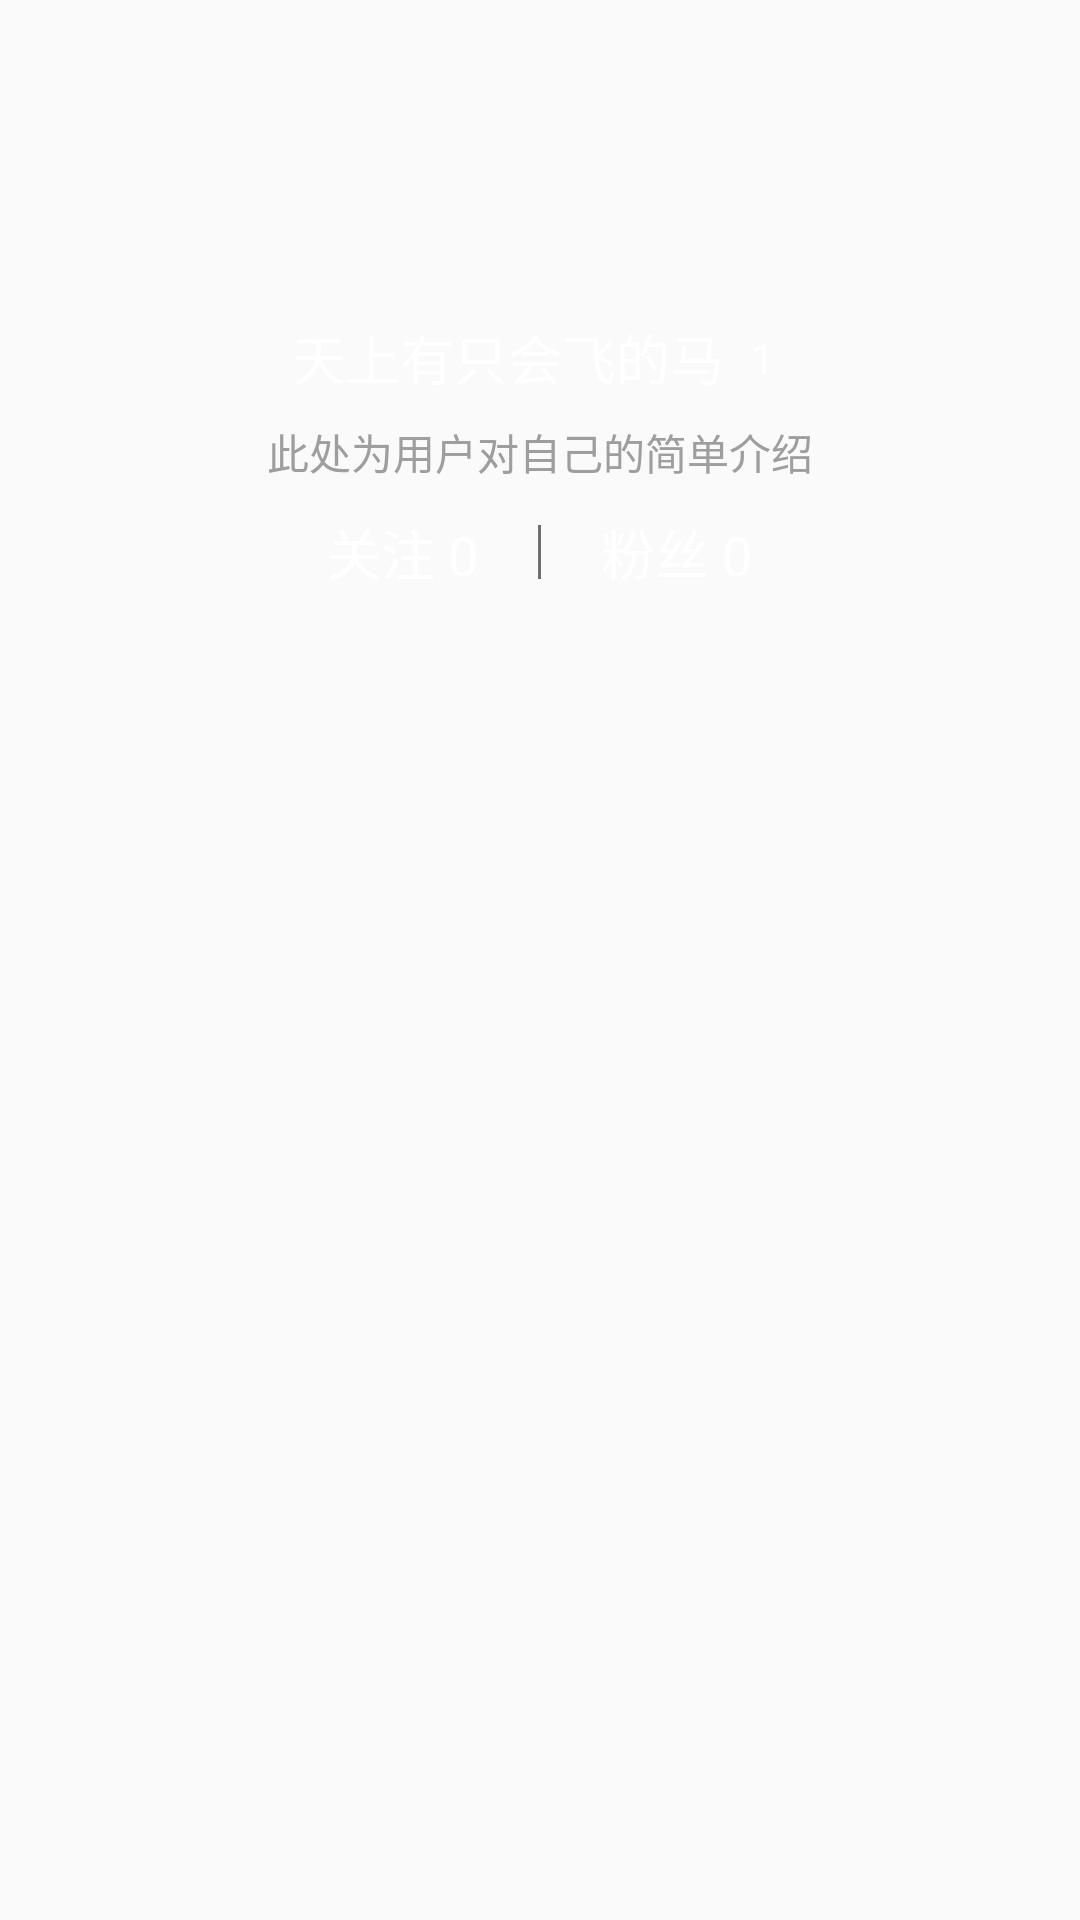

Produce the Android XML layout that renders to this screen, including the resource entries it uses.
<!-- AndroidManifest.xml: application theme AppTheme -->
<!-- res/layout/headeruserinfo.xml -->
<?xml version="1.0" encoding="utf-8"?>
<RelativeLayout xmlns:android="http://schemas.android.com/apk/res/android"
    android:layout_width="match_parent"
    android:layout_height="match_parent">

    <LinearLayout
        android:id="@+id/ll_header_bg"
        android:layout_width="match_parent"
        android:layout_height="match_parent"
        android:orientation="vertical"
        android:padding="10dp"
        android:layout_alignParentTop="true"
        android:layout_alignParentLeft="true"
        android:layout_alignParentStart="true">

        <ImageView
            android:id="@+id/icon_headerusinf"
            android:layout_width="80dp"
            android:layout_height="80dp"
            android:layout_gravity="center_horizontal"
            android:layout_marginTop="8dp" />

        <LinearLayout
            android:layout_width="wrap_content"
            android:layout_height="wrap_content"
            android:layout_gravity="center_horizontal"
            android:layout_marginTop="8dp">

            <TextView
                android:id="@+id/name_headeruserinfo"
                android:layout_width="wrap_content"
                android:layout_height="wrap_content"
                android:text="天上有只会飞的马"
                android:textColor="@color/colorWhite"
                android:textSize="18sp" />

            <TextView
                android:id="@+id/care_headeruserinfo"
                android:layout_width="wrap_content"
                android:layout_height="wrap_content"
                android:layout_gravity="center_vertical"
                android:layout_marginLeft="5dp"
                android:drawablePadding="5dp"
                android:paddingLeft="4dp"
                android:paddingRight="4dp"
                android:text="1"
                android:textColor="@color/colorWhite"
                android:textSize="14sp" />

        </LinearLayout>

        <TextView
            android:id="@+id/des_headeruserinfo"
            android:layout_width="wrap_content"
            android:layout_height="wrap_content"
            android:layout_gravity="center_horizontal"
            android:layout_marginTop="8dp"
            android:text="此处为用户对自己的简单介绍"
            android:textColor="#9e9e9f"
            android:textSize="14sp" />

        <LinearLayout
            android:layout_width="wrap_content"
            android:layout_height="wrap_content"
            android:layout_gravity="center_horizontal"
            android:layout_marginBottom="10dp"
            android:layout_marginTop="10dp">

            <TextView
                android:id="@+id/attention_headeruserinfo"
                android:layout_width="0dp"
                android:layout_height="wrap_content"
                android:layout_gravity="center_horizontal"
                android:layout_marginRight="20dp"
                android:layout_weight="1"
                android:gravity="center"
                android:text="关注 0"
                android:textColor="@color/colorWhite"
                android:textSize="18sp" />

            <View
                android:layout_width="1dp"
                android:layout_height="18dp"
                android:layout_centerInParent="true"
                android:layout_gravity="center"
                android:background="#726b71" />

            <TextView
                android:id="@+id/fan_headeruserinfo"
                android:layout_width="0dp"
                android:layout_height="wrap_content"
                android:layout_gravity="center_horizontal"
                android:layout_marginLeft="20dp"
                android:layout_weight="1"
                android:gravity="center"
                android:text="粉丝 0"
                android:textColor="@color/colorWhite"
                android:textSize="18sp" />

        </LinearLayout>

    </LinearLayout>

</RelativeLayout>
<!-- resources referenced by this layout -->
<resources>
  <color name="colorWhite">#FFFFFF</color>
  <style name="AppTheme" parent="Theme.AppCompat.Light.NoActionBar">
          
          <item name="colorPrimary">@color/colorPrimary</item>
          <item name="colorPrimaryDark">@color/colorPrimaryDark</item>
          <item name="colorAccent">@color/colorAccent</item>
      </style>
  <color name="colorPrimary">#3F51B5</color>
  <color name="colorPrimaryDark">#303F9F</color>
  <color name="colorAccent">#FF4081</color>
</resources>
